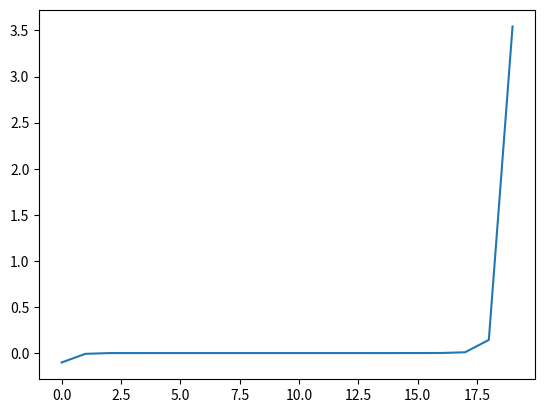

Write the Python code that produced this figure.
import numpy as np
from matplotlib import pyplot as plt

nd = 2
alpha = 1
beta = np.ones(nd)
nx = 20

def kernel(x, y, alpha, beta):
    bn2 = np.sum(beta ** 2)
    xyb = x + y + beta
    xybn2 = np.sum(xyb ** 2, axis=-1)
    return (bn2 / xybn2) ** (alpha / 2)

gen = np.random.default_rng(202206241555)
x = gen.uniform(0, 5, (nx, nd))
c = kernel(x[None, :, :], x[:, None, :], alpha, beta)
w = np.linalg.eigvalsh(c)
error = len(c) * np.finfo(float).eps * np.max(w)
if np.min(w) < -error:
    print('NOT POSITIVE!')

fig, ax = plt.subplots(num='decaying', clear=True)

ax.plot(w)

fig.show()
